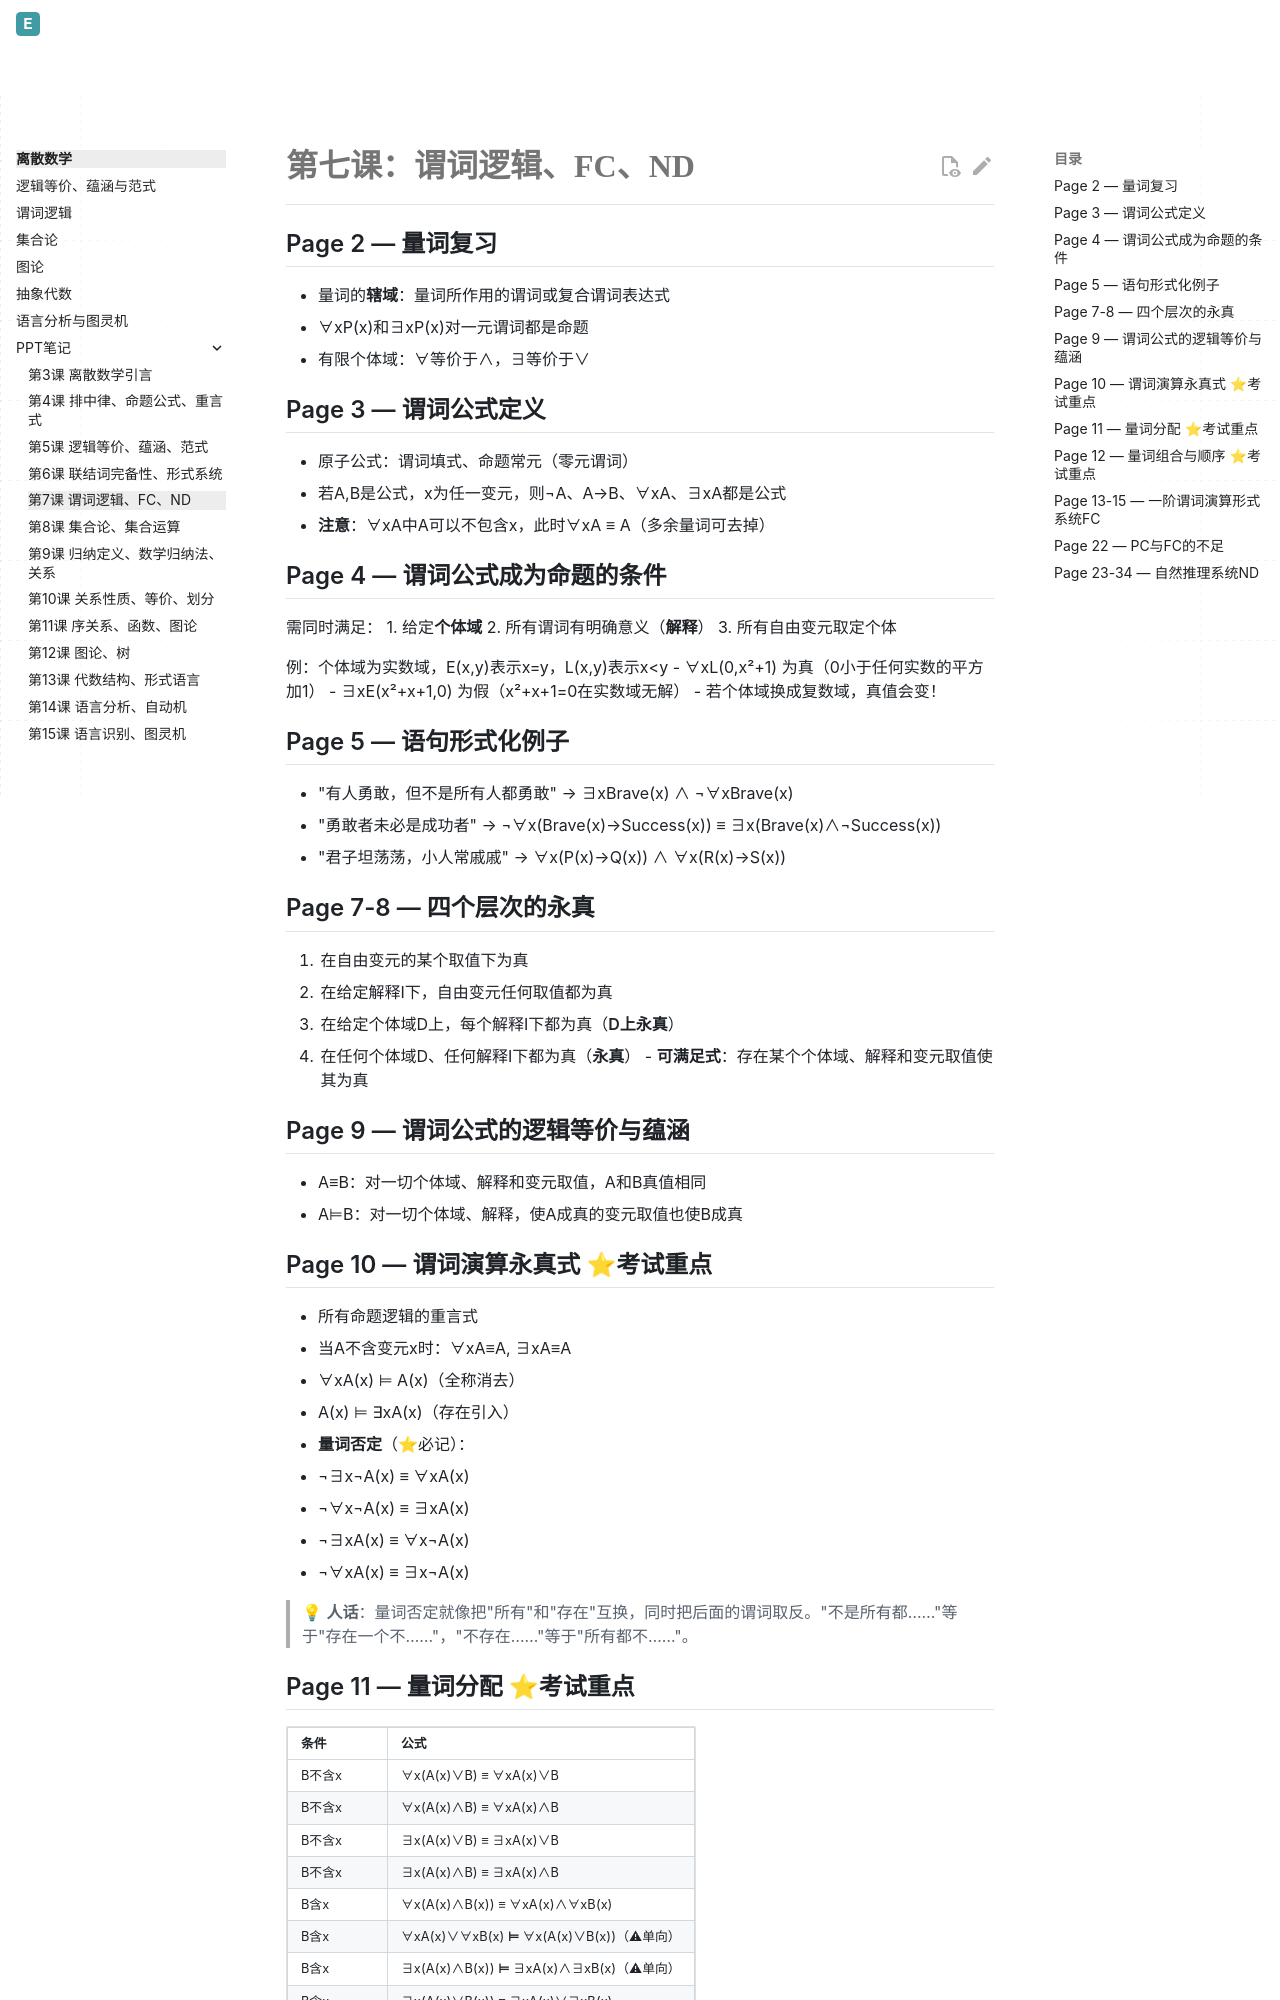

repository: Evelina-IS/Evelina_personal_web · page: discrete-math/ppt-notes/第七课_谓词逻辑_FC_ND/index.html · generator: mkdocs

# 第七课：谓词逻辑、FC、ND

## Page 2 — 量词复习
- 量词的**辖域**：量词所作用的谓词或复合谓词表达式
- ∀xP(x)和∃xP(x)对一元谓词都是命题
- 有限个体域：∀等价于∧，∃等价于∨

## Page 3 — 谓词公式定义
- 原子公式：谓词填式、命题常元（零元谓词）
- 若A,B是公式，x为任一变元，则¬A、A→B、∀xA、∃xA都是公式
- **注意**：∀xA中A可以不包含x，此时∀xA ≡ A（多余量词可去掉）

## Page 4 — 谓词公式成为命题的条件
需同时满足：
1. 给定**个体域**
2. 所有谓词有明确意义（**解释**）
3. 所有自由变元取定个体

例：个体域为实数域，E(x,y)表示x=y，L(x,y)表示x<y
- ∀xL(0,x²+1) 为真（0小于任何实数的平方加1）
- ∃xE(x²+x+1,0) 为假（x²+x+1=0在实数域无解）
- 若个体域换成复数域，真值会变！

## Page 5 — 语句形式化例子
- "有人勇敢，但不是所有人都勇敢"
  → ∃xBrave(x) ∧ ¬∀xBrave(x)
- "勇敢者未必是成功者"
  → ¬∀x(Brave(x)→Success(x)) ≡ ∃x(Brave(x)∧¬Success(x))
- "君子坦荡荡，小人常戚戚"
  → ∀x(P(x)→Q(x)) ∧ ∀x(R(x)→S(x))

## Page 7-8 — 四个层次的永真
1. 在自由变元的某个取值下为真
2. 在给定解释I下，自由变元任何取值都为真
3. 在给定个体域D上，每个解释I下都为真（**D上永真**）
4. 在任何个体域D、任何解释I下都为真（**永真**）
- **可满足式**：存在某个个体域、解释和变元取值使其为真

## Page 9 — 谓词公式的逻辑等价与蕴涵
- A≡B：对一切个体域、解释和变元取值，A和B真值相同
- A⊨B：对一切个体域、解释，使A成真的变元取值也使B成真

## Page 10 — 谓词演算永真式 ⭐考试重点
- 所有命题逻辑的重言式
- 当A不含变元x时：∀xA≡A, ∃xA≡A
- ∀xA(x) ⊨ A(x)（全称消去）
- A(x) ⊨ ∃xA(x)（存在引入）
- **量词否定**（⭐必记）：
  - ¬∃x¬A(x) ≡ ∀xA(x)
  - ¬∀x¬A(x) ≡ ∃xA(x)
  - ¬∃xA(x) ≡ ∀x¬A(x)
  - ¬∀xA(x) ≡ ∃x¬A(x)

> 💡 **人话**：量词否定就像把"所有"和"存在"互换，同时把后面的谓词取反。"不是所有都……"等于"存在一个不……"，"不存在……"等于"所有都不……"。
